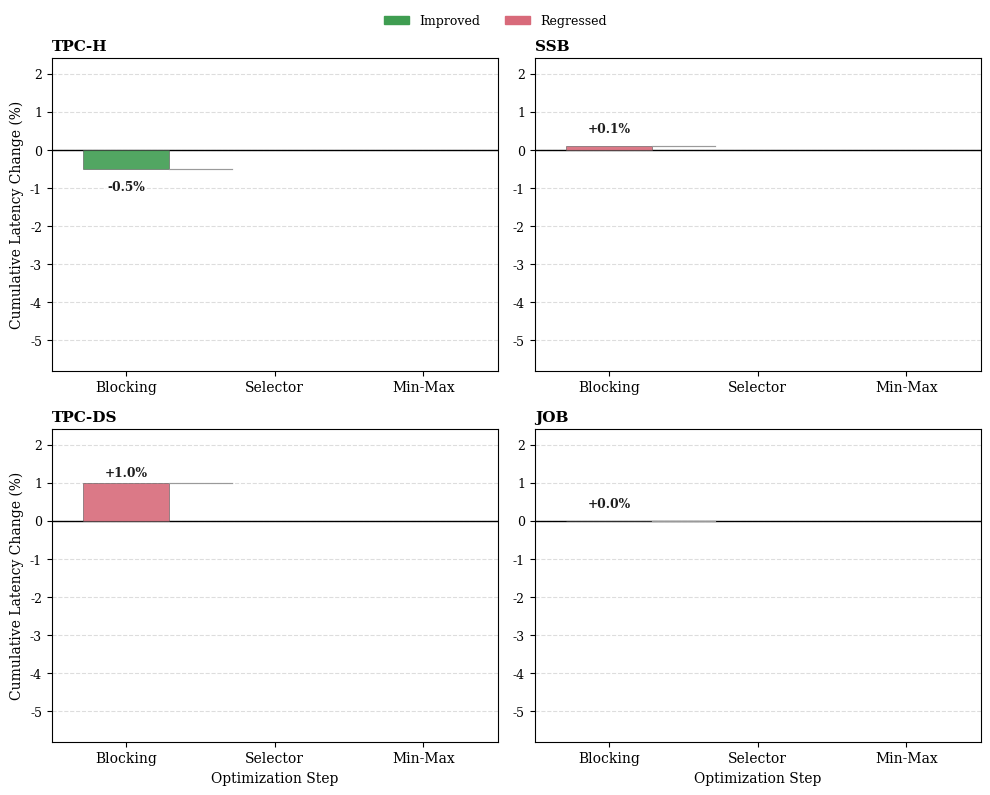

Here is the Python script that generated this plot: (Note: this script raises an exception after producing the figure.)
#!/usr/bin/env python3

import argparse
from pathlib import Path

import matplotlib.pyplot as plt
import matplotlib.patches as mpatches
import numpy as np


IMPROVE_COLOR = "#3F9D51"
REGRESS_COLOR = "#D86A7A"
CONNECTOR_COLOR = "#9A9A9A"


# Ablation study data: incremental changes in percent
ABLATION_DATA = {
	"TPC-H": {
		"Blocking": -0.5,
		"Selector": -2.0,
		"Min-Max": 0.9,
	},
	"SSB": {
		"Blocking": 0.1,
		"Selector": 0.6,
		"Min-Max": -1.2,
	},
	"TPC-DS": {
		"Blocking": 1.0,
		"Selector": -1.1,
		"Min-Max": -4.3,
	},
	"JOB": {
		"Blocking": 0.0,
		"Selector": 0.2,
		"Min-Max": -2.1,
	},
}


def _compute_cumulative_values(incremental: dict[str, float]) -> tuple[list[str], list[float], list[float]]:
	"""
	Compute cumulative values from incremental changes.

	Returns:
		- labels: ["Blocking", "Selector", "Min-Max"]
		- deltas: incremental percentage changes
		- cumulative: cumulative values after each step
	"""
	labels = ["Blocking", "Selector", "Min-Max"]
	deltas = [incremental[label] for label in labels]

	cumulative = []
	running = 0.0
	for delta in deltas:
		running += delta
		cumulative.append(running)

	return labels, deltas, cumulative


def _stage_output_path(output_path: Path, suffix: str) -> Path:
	"""Derive a stage-specific PDF path from the requested base path."""
	return output_path.with_name(f"{output_path.stem}_{suffix}{output_path.suffix}")


def _annotation_y(delta: float, top: float, bottom: float, y_span: float) -> tuple[float, str]:
	"""Place labels outside tiny bars for readability."""
	bar_height = abs(delta)
	offset = 0.035 * y_span
	if bar_height < 0.55:
		if delta >= 0:
			return top + offset, "bottom"
		return bottom - offset, "top"
	return (top + 0.01 * y_span, "bottom") if delta >= 0 else (bottom - 0.01 * y_span, "top")


def _plot_waterfall_subplot(
	ax: plt.Axes,
	benchmark_name: str,
	incremental: dict[str, float],
	visible_steps: int,
	show_combined: bool,
	y_min: float,
	y_max: float,
) -> None:
	"""Plot a single waterfall chart for one benchmark."""
	labels, deltas, cumulative = _compute_cumulative_values(incremental)
	x_pos = np.arange(len(labels))
	y_span = y_max - y_min

	starts = [0.0] + cumulative[:-1]
	for i, (x, delta, start, end) in enumerate(zip(x_pos, deltas, starts, cumulative)):
		if i >= visible_steps:
			continue

		bottom = min(start, end)
		height = abs(delta)
		color = IMPROVE_COLOR if delta < 0 else REGRESS_COLOR
		if abs(delta) < 1e-12:
			color = "#B8B8B8"

		ax.bar(
			x,
			height,
			bottom=bottom,
			width=0.58,
			color=color,
			alpha=0.9,
			edgecolor="#555555",
			linewidth=0.45,
			zorder=3,
		)

		text_y, va = _annotation_y(delta, max(start, end), min(start, end), y_span)
		ax.text(
			x,
			text_y,
			f"{delta:+.1f}%",
			ha="center",
			va=va,
			fontsize=8.8,
			fontweight="semibold",
			color="#1D1D1D",
			bbox={"boxstyle": "round,pad=0.16", "facecolor": "white", "edgecolor": "none", "alpha": 0.82},
			zorder=6,
		)

		if i < len(x_pos) - 1:
			ax.plot(
				[x + 0.29, x + 1 - 0.29],
				[end, end],
				color=CONNECTOR_COLOR,
				linewidth=0.85,
				linestyle="-",
				zorder=4,
			)

	if show_combined:
		combined = cumulative[-1]
		line_color = IMPROVE_COLOR if combined < 0 else REGRESS_COLOR
		line_x_start = -0.48
		line_x_end = x_pos[visible_steps - 1] + 0.29
		ax.plot([line_x_start, line_x_end], [combined, combined], color=line_color, linestyle=(0, (4, 3)), linewidth=1.1, zorder=2)

		first_intersection_left: float | None = None
		for i, (start, end) in enumerate(zip(starts, cumulative)):
			bar_low = min(start, end)
			bar_high = max(start, end)
			if bar_low - 1e-12 <= combined <= bar_high + 1e-12:
				first_intersection_left = x_pos[i] - 0.29
				break

		if first_intersection_left is None:
			combined_label_x = 0.5 * (line_x_start + line_x_end)
		else:
			combined_label_x = 0.5 * (line_x_start + first_intersection_left)
		combined_label_y = max(y_min + 0.04 * y_span, combined - 0.06 * y_span)
		ax.text(
			combined_label_x,
			combined_label_y,
			f"Combined: {combined:+.1f}%",
			ha="center",
			va="top",
			fontsize=8.9,
			color=line_color,
			bbox={"boxstyle": "round,pad=0.18", "facecolor": "white", "edgecolor": "none", "alpha": 0.88},
			clip_on=True,
			zorder=7,
		)

	ax.set_xlim(-0.5, len(x_pos) - 0.5)
	ax.set_ylim(y_min, y_max)
	ax.set_xticks(x_pos)
	ax.set_xticklabels(labels, fontsize=10)
	ax.axhline(0, color="black", linewidth=1.0, zorder=2)
	ax.grid(axis="y", linestyle="--", linewidth=0.8, color="#CFCFCF", alpha=0.7)
	ax.set_axisbelow(True)
	ax.set_title(benchmark_name, loc="left", fontsize=11, fontweight="bold")


def _plot_ablation_waterfall_stage(output_path: Path, visible_steps: int, title_suffix: str) -> None:
	"""Create a 2×2 waterfall chart for a specific stage."""
	plt.rcParams.update(
		{
			"font.family": "serif",
			"font.serif": ["DejaVu Serif", "Times New Roman", "Times"],
			"axes.titlesize": 11,
			"axes.labelsize": 10,
			"xtick.labelsize": 9,
			"ytick.labelsize": 9,
			"legend.fontsize": 8,
		}
	)
	
	# Collect all cumulative values to determine common y-scale
	all_values = []
	benchmark_names = ["TPC-H", "SSB", "TPC-DS", "JOB"]
	
	for name in benchmark_names:
		_, _, cumulative = _compute_cumulative_values(ABLATION_DATA[name])
		all_values.extend(cumulative)
		all_values.append(0.0)
	
	y_min = min(all_values) - 1.4
	y_max = max(all_values) + 1.4
	
	fig, axes = plt.subplots(2, 2, figsize=(10.0, 8.0), dpi=200)
	
	for ax, benchmark_name in zip(axes.flat, benchmark_names):
		_plot_waterfall_subplot(ax, benchmark_name, ABLATION_DATA[benchmark_name], visible_steps, visible_steps == 3, y_min, y_max)
	
	# Add shared labels
	axes[1, 0].set_xlabel("Optimization Step", fontsize=10)
	axes[1, 1].set_xlabel("Optimization Step", fontsize=10)
	axes[0, 0].set_ylabel("Cumulative Latency Change (%)", fontsize=10)
	axes[1, 0].set_ylabel("Cumulative Latency Change (%)", fontsize=10)
	
	# Create legend
	improved_patch = mpatches.Patch(color=IMPROVE_COLOR, label="Improved")
	regressed_patch = mpatches.Patch(color=REGRESS_COLOR, label="Regressed")
	fig.legend(
		handles=[improved_patch, regressed_patch],
		loc="upper center",
		ncol=2,
		frameon=False,
		bbox_to_anchor=(0.5, 0.995),
		fontsize=9,
	)
	
	fig.tight_layout(rect=(0.0, 0.0, 1.0, 0.97))
	
	fig.savefig(output_path, facecolor="white", edgecolor="white")
	plt.close(fig)
	print(f"Wrote {output_path}")


def plot_ablation_waterfall(output_path: Path) -> list[Path]:
	"""Create three stage PDFs for the ablation waterfall chart."""
	stage_specs = [
		(1, "blocking"),
		(2, "blocking_selector"),
		(3, "blocking_selector_minmax"),
	]
	output_paths: list[Path] = []
	for visible_steps, suffix in stage_specs:
		stage_output_path = _stage_output_path(output_path, suffix)
		_plot_ablation_waterfall_stage(stage_output_path, visible_steps, suffix)
		output_paths.append(stage_output_path)
	return output_paths


def main() -> None:
	parser = argparse.ArgumentParser(description="Plot ablation study waterfall chart for TPC-H, SSB, TPC-DS, and JOB.")
	parser.add_argument(
		"--output",
		"-o",
		type=Path,
		default=Path("visualization/ablation_study/ablation_waterfall.pdf"),
		help="Output PDF path.",
	)
	args = parser.parse_args()
	
	plot_ablation_waterfall(args.output)


if __name__ == "__main__":
	main()
